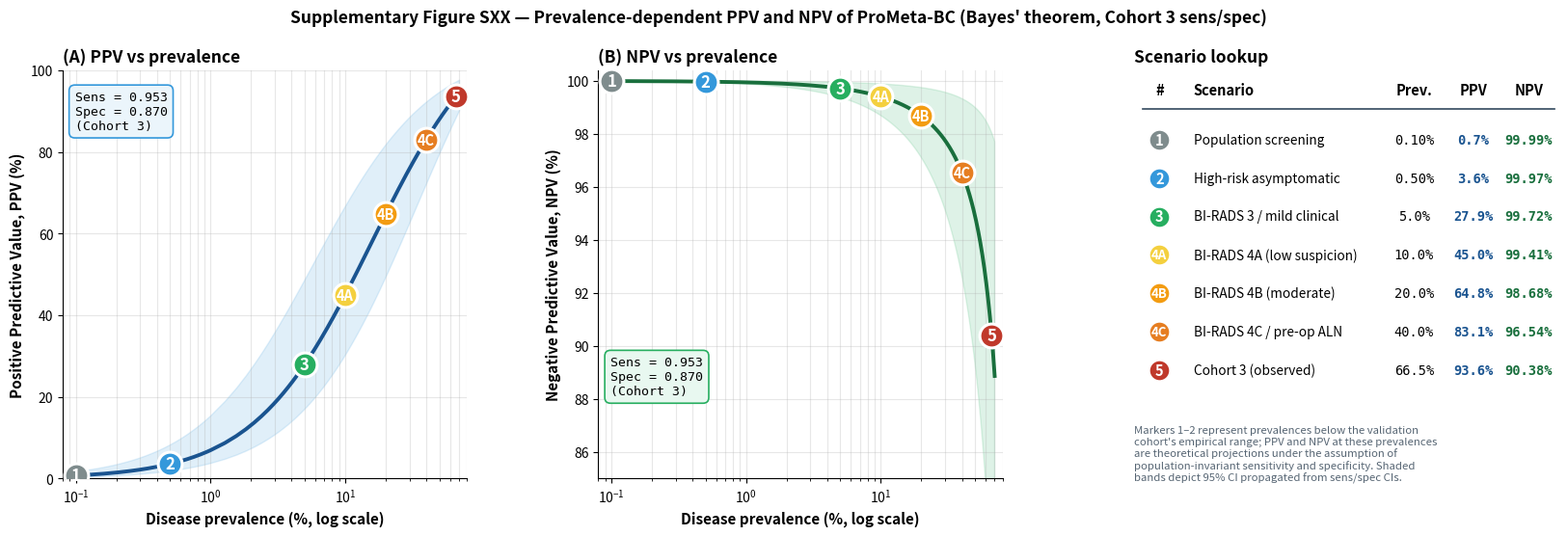

Generate this figure with matplotlib:
#!/usr/bin/env python3
"""
plot_prevalence_ppv_npv.py
==========================
基于 Cohort 3 (external validation) 的 sensitivity/specificity (含 95% CI)，
依据 Bayes' theorem 绘制 PPV / NPV 随 prevalence 变化的曲线。

设计：
- 曲线 + 95%CI band
- 编号 marker (1, 2, 3, 4A, 4B, 4C, 5) 在曲线上，每个 marker 独立配色
- Scenario legend 在右侧第三个 panel 里, 跟曲线视觉对齐, 不重叠

BI-RADS 4 按 ACR 习惯拆为 4A / 4B / 4C 三档:
  4A (low suspicion):    10%
  4B (moderate):         20%
  4C / pre-op ALN:       40%

输出:
  SupplementaryFig_prevalence_PPV_NPV.png
  SupplementaryTable_prevalence_PPV_NPV.csv
"""
import os
import numpy as np
import pandas as pd
import matplotlib.pyplot as plt
from matplotlib.gridspec import GridSpec


# ============================================================
# 输入参数 — 改这里就行
# ============================================================
SENS       = 0.953271
SENS_LO    = 0.908144
SENS_HI    = 0.990478
SPEC       = 0.870370
SPEC_LO    = 0.769231
SPEC_HI    = 0.945455

COHORT3_PREV = 107 / 161

OUT_DIR  = "."
FIG_NAME = "SupplementaryFig_prevalence_PPV_NPV.png"
TBL_NAME = "SupplementaryTable_prevalence_PPV_NPV.csv"


# ============================================================
# Bayes
# ============================================================
def ppv(prev, sens, spec):
    return (sens * prev) / (sens * prev + (1 - spec) * (1 - prev))


def npv(prev, sens, spec):
    return (spec * (1 - prev)) / ((1 - sens) * prev + spec * (1 - prev))


# ============================================================
# 网格
# ============================================================
prev = np.concatenate([
    np.linspace(0.001, 0.01, 60),
    np.linspace(0.01, 0.70, 250),
])
ppv_mean = ppv(prev, SENS, SPEC)
npv_mean = npv(prev, SENS, SPEC)
ppv_lo = ppv(prev, SENS_LO, SPEC_LO)
ppv_hi = ppv(prev, SENS_HI, SPEC_HI)
npv_lo = npv(prev, SENS_LO, SPEC_LO)
npv_hi = npv(prev, SENS_HI, SPEC_HI)


# ============================================================
# 关键场景 (编号 marker + 配色)
# BI-RADS 4 拆成 4A / 4B / 4C，颜色用渐变（黄 → 橙 → 深橙）
# ============================================================
scenarios = [
    {"id": "1",  "prev": 0.001,        "label": "Population screening",        "color": "#7F8C8D"},
    {"id": "2",  "prev": 0.005,        "label": "High-risk asymptomatic",      "color": "#3498DB"},
    {"id": "3",  "prev": 0.05,         "label": "BI-RADS 3 / mild clinical",   "color": "#27AE60"},
    {"id": "4A", "prev": 0.10,         "label": "BI-RADS 4A (low suspicion)",  "color": "#F4D03F"},
    {"id": "4B", "prev": 0.20,         "label": "BI-RADS 4B (moderate)",       "color": "#F39C12"},
    {"id": "4C", "prev": 0.40,         "label": "BI-RADS 4C / pre-op ALN",     "color": "#E67E22"},
    {"id": "5",  "prev": COHORT3_PREV, "label": "Cohort 3 (observed)",         "color": "#C0392B"},
]


# ============================================================
# 绘图: 用 GridSpec 做 3 列布局 (2 个曲线 + 1 个 legend panel)
# ============================================================
fig = plt.figure(figsize=(16.5, 5.8))
gs  = GridSpec(1, 3, width_ratios=[1.0, 1.0, 1.05], wspace=0.32,
               left=0.05, right=0.99, top=0.86, bottom=0.13)
ax1 = fig.add_subplot(gs[0, 0])
ax2 = fig.add_subplot(gs[0, 1])
ax_leg = fig.add_subplot(gs[0, 2])


def draw_marker(ax, x, y, color, num, size=320):
    """画一个带白边 + 编号 + 配色 marker。
    对于多字符 id (4A/4B/4C)，字号略缩小以保持在圆内。"""
    ax.scatter([x], [y], color=color, s=size, zorder=5,
               edgecolor="white", linewidth=2.2)
    fs = 10.5 if len(num) > 1 else 12
    ax.text(x, y, num, color="white", fontsize=fs, fontweight="bold",
            ha="center", va="center", zorder=6)


# --- (A) PPV ---
ax1.fill_between(prev * 100, ppv_lo * 100, ppv_hi * 100,
                  color="#3498DB", alpha=0.15)
ax1.plot(prev * 100, ppv_mean * 100, color="#1A5490", linewidth=2.8, zorder=3)

ax1.text(0.03, 0.95,
          f"Sens = {SENS:.3f}\nSpec = {SPEC:.3f}\n(Cohort 3)",
          transform=ax1.transAxes, fontsize=9.5, va="top", ha="left",
          bbox=dict(boxstyle="round,pad=0.45", facecolor="#EBF5FB",
                    edgecolor="#3498DB", linewidth=1.2),
          family="monospace")

for s in scenarios:
    y = ppv(s["prev"], SENS, SPEC) * 100
    draw_marker(ax1, s["prev"] * 100, y, s["color"], s["id"])

ax1.set_xscale("log")
ax1.set_xlim(0.08, 80)
ax1.set_ylim(0, 100)
ax1.set_xlabel("Disease prevalence (%, log scale)", fontsize=11, fontweight="bold")
ax1.set_ylabel("Positive Predictive Value, PPV (%)", fontsize=11, fontweight="bold")
ax1.set_title("(A) PPV vs prevalence", fontsize=12.5, fontweight="bold", loc="left")
ax1.grid(True, alpha=0.3, which="both")
ax1.spines["top"].set_visible(False)
ax1.spines["right"].set_visible(False)

# --- (B) NPV ---
ax2.fill_between(prev * 100, npv_lo * 100, npv_hi * 100,
                  color="#27AE60", alpha=0.15)
ax2.plot(prev * 100, npv_mean * 100, color="#196F3D", linewidth=2.8, zorder=3)

ax2.text(0.03, 0.30,
          f"Sens = {SENS:.3f}\nSpec = {SPEC:.3f}\n(Cohort 3)",
          transform=ax2.transAxes, fontsize=9.5, va="top", ha="left",
          bbox=dict(boxstyle="round,pad=0.45", facecolor="#E8F8F0",
                    edgecolor="#27AE60", linewidth=1.2),
          family="monospace")

for s in scenarios:
    y = npv(s["prev"], SENS, SPEC) * 100
    draw_marker(ax2, s["prev"] * 100, y, s["color"], s["id"])

ax2.set_xscale("log")
ax2.set_xlim(0.08, 80)
ax2.set_ylim(85, 100.4)
ax2.set_xlabel("Disease prevalence (%, log scale)", fontsize=11, fontweight="bold")
ax2.set_ylabel("Negative Predictive Value, NPV (%)", fontsize=11, fontweight="bold")
ax2.set_title("(B) NPV vs prevalence", fontsize=12.5, fontweight="bold", loc="left")
ax2.grid(True, alpha=0.3, which="both")
ax2.spines["top"].set_visible(False)
ax2.spines["right"].set_visible(False)


# --- (C) Legend Panel ---
ax_leg.axis("off")
ax_leg.set_xlim(0, 1)
ax_leg.set_ylim(0, 1)
ax_leg.set_title("Scenario lookup", fontsize=12.5, fontweight="bold", loc="left")

# 表头
y_header = 0.94
ax_leg.text(0.06, y_header, "#",         fontsize=10.5, fontweight="bold", ha="center")
ax_leg.text(0.14, y_header, "Scenario",  fontsize=10.5, fontweight="bold", ha="left")
ax_leg.text(0.66, y_header, "Prev.",     fontsize=10.5, fontweight="bold", ha="center")
ax_leg.text(0.80, y_header, "PPV",       fontsize=10.5, fontweight="bold", ha="center")
ax_leg.text(0.93, y_header, "NPV",       fontsize=10.5, fontweight="bold", ha="center")

# 表头分割线
ax_leg.plot([0.02, 0.99], [y_header - 0.035, y_header - 0.035],
             color="#34495E", linewidth=1.2, transform=ax_leg.transAxes)

# 每个 scenario 一行 — 7 行，行距略收紧
row_height = 0.094
y_start = 0.83
for i, s in enumerate(scenarios):
    y = y_start - i * row_height
    ppv_val = ppv(s["prev"], SENS, SPEC) * 100
    npv_val = npv(s["prev"], SENS, SPEC) * 100
    prev_pct = s["prev"] * 100

    # 配色圆形 + 编号
    ax_leg.scatter([0.06], [y], color=s["color"], s=260, zorder=5,
                    edgecolor="white", linewidth=2.0,
                    transform=ax_leg.transAxes)
    fs_marker = 9.5 if len(s["id"]) > 1 else 10.5
    ax_leg.text(0.06, y, s["id"], color="white", fontsize=fs_marker, fontweight="bold",
                 ha="center", va="center", zorder=6,
                 transform=ax_leg.transAxes)

    # Scenario label
    ax_leg.text(0.14, y, s["label"], fontsize=9.8, va="center", ha="left",
                 transform=ax_leg.transAxes)

    # Prev / PPV / NPV 数值
    prev_str = f"{prev_pct:.1f}%" if prev_pct >= 1 else f"{prev_pct:.2f}%"
    ax_leg.text(0.66, y, prev_str, fontsize=9.8, va="center", ha="center",
                 transform=ax_leg.transAxes, family="monospace")
    ax_leg.text(0.80, y, f"{ppv_val:.1f}%", fontsize=9.8, va="center", ha="center",
                 transform=ax_leg.transAxes, family="monospace",
                 color="#1A5490", fontweight="bold")
    ax_leg.text(0.93, y, f"{npv_val:.2f}%", fontsize=9.8, va="center", ha="center",
                 transform=ax_leg.transAxes, family="monospace",
                 color="#196F3D", fontweight="bold")

# 底部注释 — 关于外推的诚实声明
note = ("Markers 1–2 represent prevalences below the validation cohort's empirical "
        "range; PPV and NPV at these prevalences are theoretical projections under "
        "the assumption of population-invariant sensitivity and specificity. "
        "Shaded bands depict 95% CI propagated from sens/spec CIs.")
import textwrap
wrapped = "\n".join(textwrap.wrap(note, width=58))
ax_leg.text(0.0, 0.13, wrapped, fontsize=8.2, va="top", ha="left",
             transform=ax_leg.transAxes, style="italic", color="#566573")


# 大标题
fig.suptitle(
    "Supplementary Figure SXX — Prevalence-dependent PPV and NPV of ProMeta-BC "
    "(Bayes' theorem, Cohort 3 sens/spec)",
    fontsize=12.5, fontweight="bold", y=0.97)

fig_path = os.path.join(OUT_DIR, FIG_NAME)
fig.savefig(fig_path, dpi=300, bbox_inches="tight", facecolor="white")
plt.close()


# ============================================================
# 数值表 — CSV 里也按 BI-RADS 4A/4B/4C 明确标注
# ============================================================
prev_table = [0.001, 0.005, 0.01, 0.05, 0.10, 0.20, 0.30, 0.40, 0.50, COHORT3_PREV]
labels_table = [
    "Population screening (0.1%)",
    "Asymptomatic high-risk (0.5%)",
    "General population subset (1%)",
    "BI-RADS 3 / mild clinical (5%)",
    "BI-RADS 4A — low suspicion (10%)",
    "BI-RADS 4B — moderate (20%)",
    "BI-RADS 4B / 4C boundary (30%)",
    "BI-RADS 4C / pre-op ALN (40%)",
    "Clinically suspicious (50%)",
    f"Cohort 3 observed ({COHORT3_PREV*100:.1f}%)",
]
rows = []
for p, lbl in zip(prev_table, labels_table):
    rows.append({
        "Scenario":         lbl,
        "Prevalence_%":     round(p * 100, 2),
        "PPV_%":            round(ppv(p, SENS, SPEC) * 100, 2),
        "PPV_CI_low_%":     round(ppv(p, SENS_LO, SPEC_LO) * 100, 2),
        "PPV_CI_high_%":    round(ppv(p, SENS_HI, SPEC_HI) * 100, 2),
        "NPV_%":            round(npv(p, SENS, SPEC) * 100, 2),
        "NPV_CI_low_%":     round(npv(p, SENS_LO, SPEC_LO) * 100, 2),
        "NPV_CI_high_%":    round(npv(p, SENS_HI, SPEC_HI) * 100, 2),
    })
df = pd.DataFrame(rows)
df.to_csv(os.path.join(OUT_DIR, TBL_NAME), index=False)

print(f"✅ {fig_path}")
print(f"✅ {os.path.join(OUT_DIR, TBL_NAME)}")
